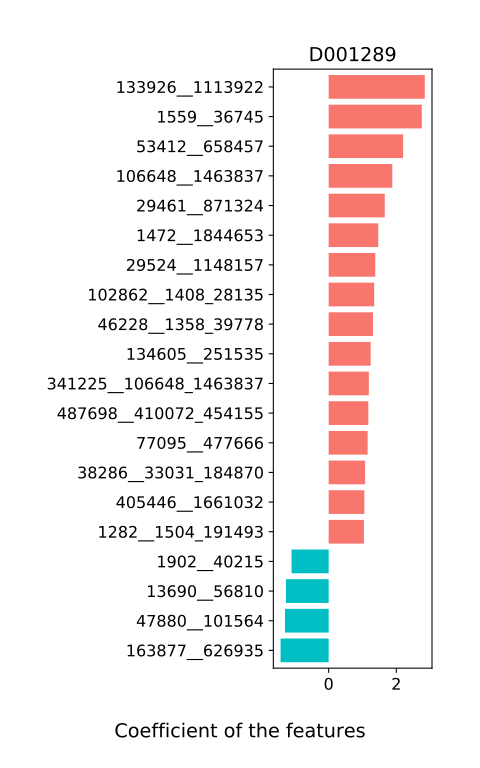

The data file committed next to this chart (first rows):
, D001289
293__821, -0.03681
839__28116_187327, -0.1245
28116__187327, 0.0724
53440__626930, 0.3585
1680__1685_78342, -0.02515
437898__77095_477666, -0.2934
452084__582_39492, 0.6125
305719__29356_328814, 0.1328
216816__329854, 0.06968
1685__78342, 0.3506
33034__2173_328812, -0.3384
208479__291644_454154, 0.00786
1630__40519, 0.04662
83263__80866_180282, 0.4507
481743__1113741, -0.0002778
28130__76517_386414, 0.2193
104663__153721_1611423, -0.2045
1260__69825_166486, -0.07694
529__294_587753, -0.5967
29356__328814, 0.1365
582__39492, -0.4324
876__1382_57706, -0.7239
2173__328812, -0.1372
191295__310514_349096, -0.2821
535744__163877_626935, -0.8105
1308__39484, -0.1571
40216__28090_1144673, 0.6243
1311__1687_415956, -0.5191
291644__454154, -0.134
41976__817_1582, 0.435
1532__851_1691, -0.452
38286__33031_184870, 1.079
1453492__243924_1646377, 0.5
32013__225991, 0.1667
1406__1265_38986, -0.1165
28454__1113609, -0.04664
626932__13690_56810, -0.1033
253239__850_626931, 0.309
82135__28126_387661, -0.1882
34038__33035_39486, -0.3419
254__29430_40214, 0.6148
76517__386414, 0.4568
108980__216778, -0.2709
187452__589436, -0.4814
153721__1611423, 0.408
34087__196024, 0.443
106654__471_48296, -0.1581
118748__1735_28901, 0.2228
69825__166486, -0.07926
1746653__1280_28025, 0.1145
1401__79880_290588, 0.1143
471__48296, -0.2932
1633__103892_626937, 0.6433
817__1582, 0.208
310514__349096, -0.3915
243924__1646377, -0.03536
173480__43770_1223514, 0.4295
102862__1408_28135, 1.345
487316__28026_29466, -0.1416
850__626931, -0.3228
... 133 more rows
